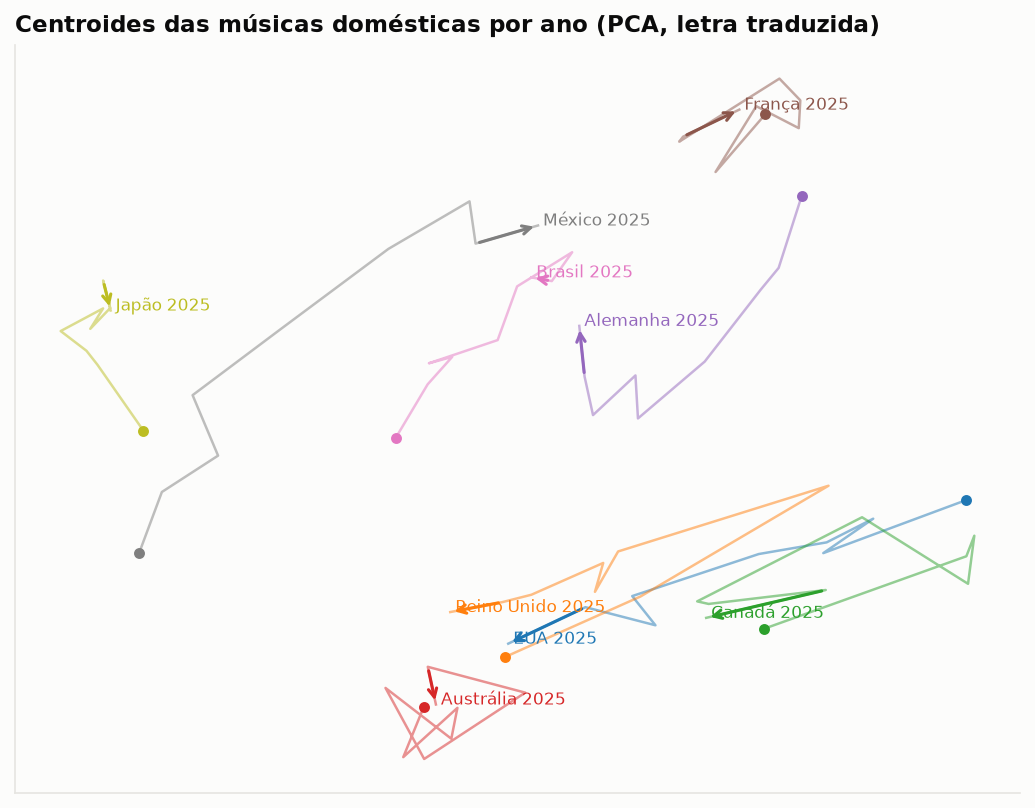

The data file committed next to this chart (first rows):
cc, year, sim_eua, sim_outros
au, 2017, 0.9642, 0.9435
au, 2018, 0.9611, 0.9411
au, 2019, 0.9702, 0.9408
au, 2020, 0.968, 0.9408
au, 2021, 0.97, 0.9458
au, 2022, 0.9755, 0.9418
au, 2023, 0.9782, 0.9484
au, 2024, 0.9762, 0.9432
au, 2025, 0.982, 0.9452
br, 2017, 0.9596, 0.9479
br, 2018, 0.9616, 0.9545
br, 2019, 0.9612, 0.948
br, 2020, 0.9626, 0.9496
br, 2021, 0.966, 0.9523
br, 2022, 0.9678, 0.9511
br, 2023, 0.9696, 0.9558
br, 2024, 0.9685, 0.9552
br, 2025, 0.9671, 0.9581
ca, 2017, 0.9835, 0.9372
ca, 2018, 0.978, 0.9235
ca, 2019, 0.973, 0.924
ca, 2020, 0.968, 0.912
ca, 2021, 0.9764, 0.9376
ca, 2022, 0.9749, 0.9429
ca, 2023, 0.9726, 0.9445
ca, 2024, 0.9516, 0.9147
ca, 2025, 0.9641, 0.9325
de, 2017, 0.954, 0.9233
de, 2018, 0.967, 0.9406
de, 2019, 0.9673, 0.9463
de, 2020, 0.9722, 0.9466
de, 2021, 0.9773, 0.9571
de, 2022, 0.9767, 0.9574
de, 2023, 0.9808, 0.9612
de, 2024, 0.9758, 0.9579
de, 2025, 0.9712, 0.9591
fr, 2017, 0.9611, 0.9277
fr, 2018, 0.9665, 0.9458
fr, 2019, 0.9611, 0.9426
fr, 2020, 0.9627, 0.9367
fr, 2021, 0.9595, 0.9413
fr, 2022, 0.9549, 0.9421
fr, 2023, 0.9674, 0.9556
fr, 2024, 0.9613, 0.9524
fr, 2025, 0.9515, 0.9484
gb, 2017, 0.9687, 0.9457
gb, 2018, 0.9726, 0.9473
gb, 2019, 0.9703, 0.9386
gb, 2020, 0.9763, 0.9473
gb, 2021, 0.9804, 0.952
gb, 2022, 0.9881, 0.961
gb, 2023, 0.9839, 0.9589
gb, 2024, 0.9775, 0.9498
gb, 2025, 0.9826, 0.952
jp, 2017, 0.9352, 0.9338
jp, 2018, 0.9301, 0.9316
jp, 2019, 0.9329, 0.9257
jp, 2020, 0.9268, 0.9257
jp, 2021, 0.9418, 0.9362
jp, 2022, 0.9524, 0.9368
... 12 more rows
